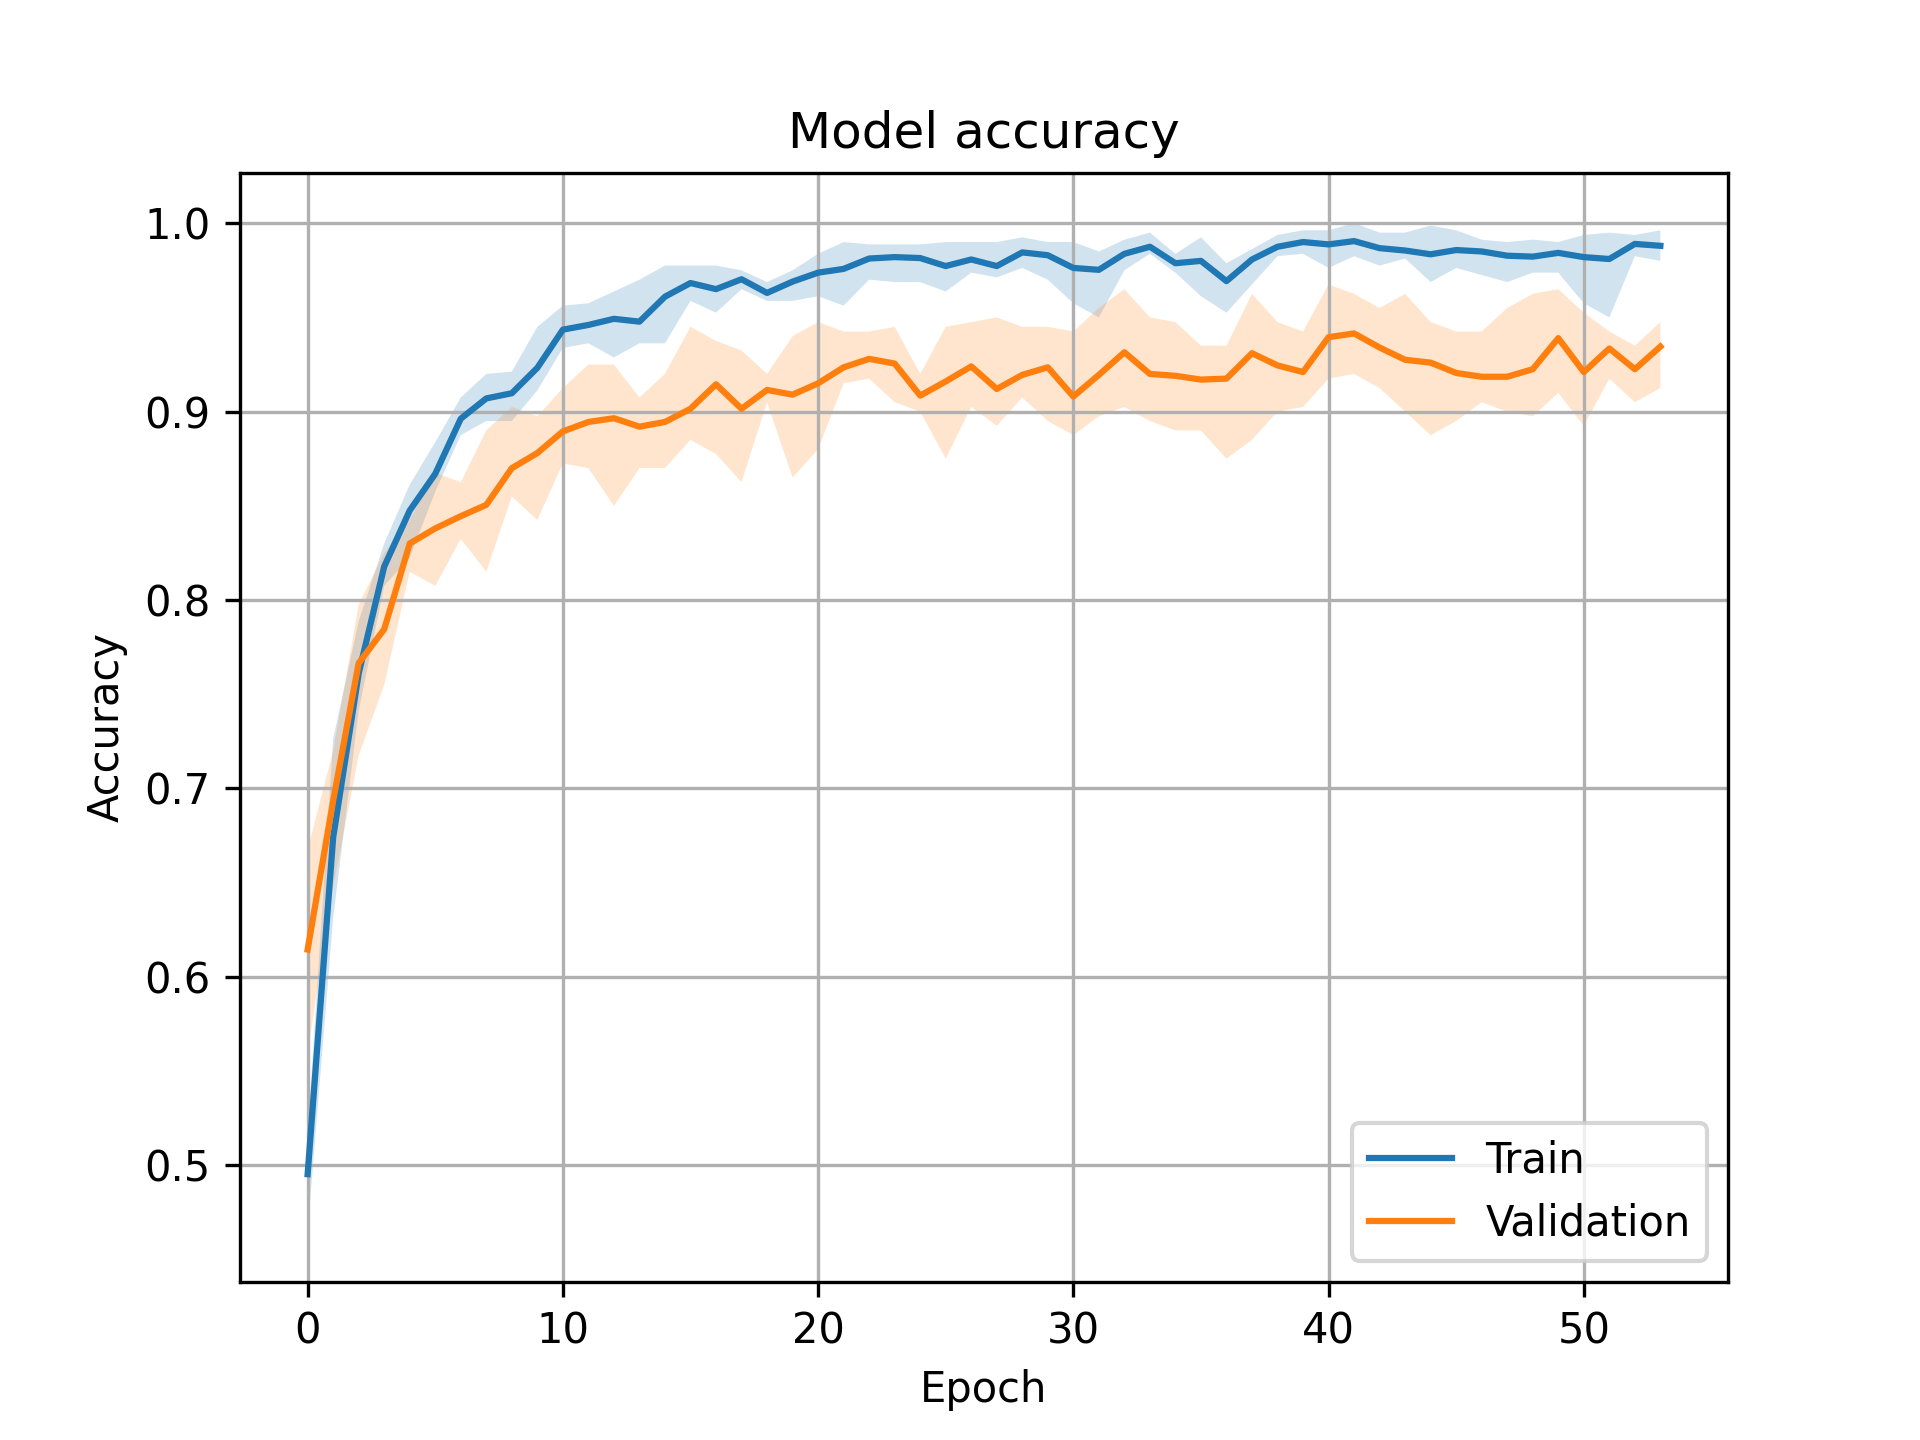

The table this chart was drawn from, first rows:
, loss, accuracy, val_loss, val_accuracy
0, 1.142, 0.4953, 0.8688, 0.6145
1, 0.7708, 0.674, 0.7132, 0.6935
2, 0.5997, 0.761, 0.5738, 0.7665
3, 0.4663, 0.8178, 0.5179, 0.7845
4, 0.4003, 0.8475, 0.4615, 0.83
5, 0.3437, 0.867, 0.4262, 0.838
6, 0.2911, 0.8962, 0.4205, 0.8445
7, 0.263, 0.907, 0.3966, 0.8505
8, 0.2448, 0.9097, 0.365, 0.87
9, 0.2173, 0.9233, 0.3562, 0.878
10, 0.1722, 0.9435, 0.3321, 0.8895
11, 0.1586, 0.946, 0.3297, 0.8945
12, 0.1418, 0.9492, 0.3148, 0.8965
13, 0.1433, 0.9478, 0.3247, 0.892
14, 0.1198, 0.961, 0.3182, 0.8945
15, 0.1085, 0.9683, 0.3151, 0.9015
16, 0.1093, 0.965, 0.2601, 0.9145
17, 0.095, 0.9702, 0.3072, 0.9015
18, 0.1068, 0.963, 0.2994, 0.9115
19, 0.09997, 0.969, 0.2953, 0.909
20, 0.09031, 0.9737, 0.2679, 0.915
21, 0.08262, 0.9758, 0.2754, 0.9235
22, 0.06978, 0.9812, 0.2508, 0.928
23, 0.06441, 0.982, 0.2579, 0.9255
24, 0.06668, 0.9815, 0.2991, 0.9085
25, 0.06984, 0.9773, 0.2787, 0.916
26, 0.06736, 0.9808, 0.2496, 0.924
27, 0.07002, 0.9773, 0.2907, 0.912
28, 0.06308, 0.9845, 0.2713, 0.9195
29, 0.0648, 0.983, 0.2794, 0.9235
30, 0.07863, 0.9763, 0.3069, 0.908
31, 0.08112, 0.9753, 0.2957, 0.9195
32, 0.05976, 0.9837, 0.2514, 0.9315
33, 0.05431, 0.9875, 0.2977, 0.92
34, 0.07095, 0.9788, 0.2699, 0.919
35, 0.07858, 0.98, 0.2802, 0.917
36, 0.08634, 0.9692, 0.297, 0.9175
37, 0.07842, 0.9807, 0.255, 0.931
38, 0.05775, 0.9875, 0.2755, 0.9245
39, 0.04419, 0.99, 0.2774, 0.921
40, 0.04399, 0.9887, 0.2494, 0.9395
41, 0.0399, 0.9905, 0.2538, 0.9415
42, 0.04601, 0.9868, 0.2661, 0.934
43, 0.04787, 0.9855, 0.2815, 0.9275
44, 0.0628, 0.9835, 0.2851, 0.926
45, 0.05139, 0.9857, 0.287, 0.9205
46, 0.06213, 0.985, 0.3205, 0.9185
47, 0.06105, 0.9827, 0.2859, 0.9185
48, 0.06418, 0.9822, 0.2891, 0.9225
49, 0.06141, 0.9843, 0.2423, 0.939
50, 0.05884, 0.982, 0.3118, 0.921
51, 0.07037, 0.981, 0.2635, 0.9335
52, 0.04223, 0.989, 0.3062, 0.9225
53, 0.047, 0.988, 0.2529, 0.9345
